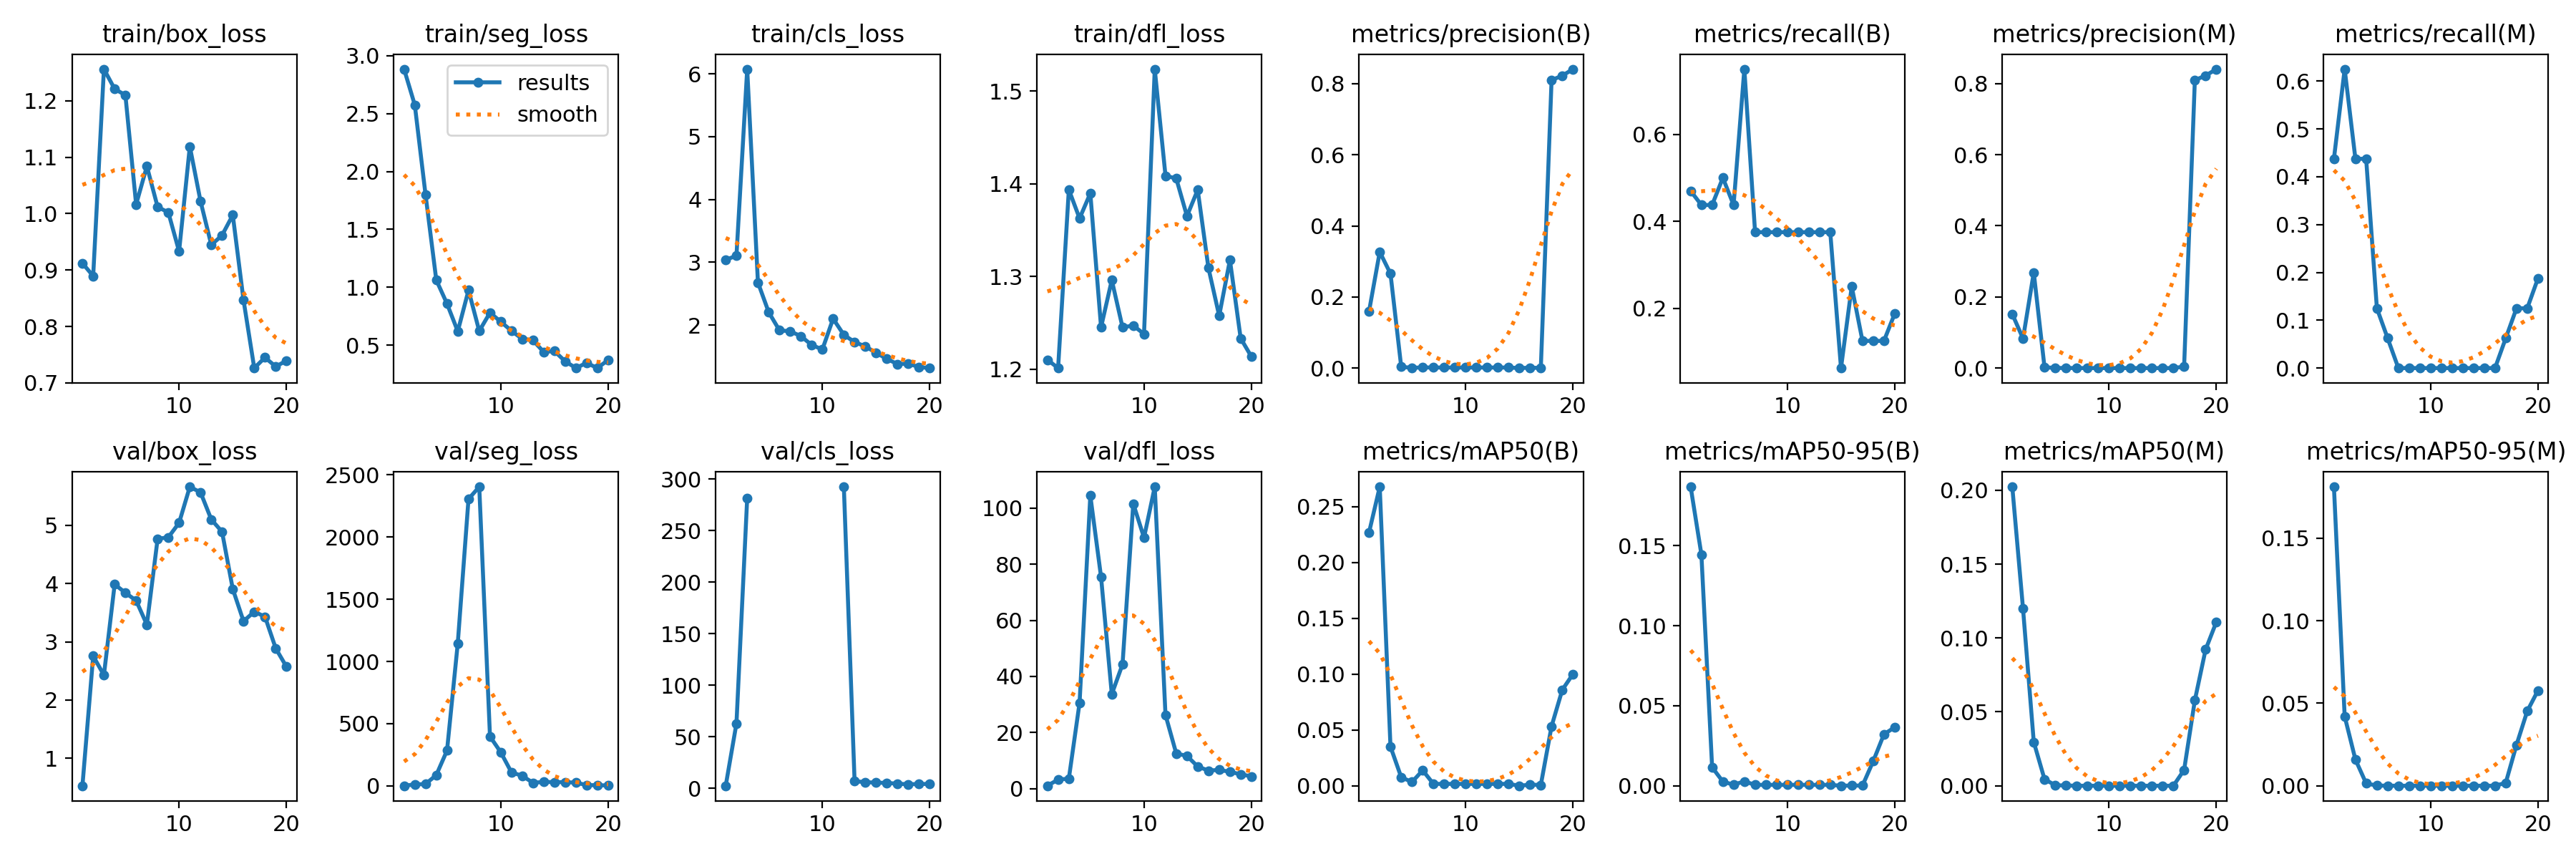

Data behind this chart, as committed beside it:
epoch, train/box_loss, train/seg_loss, train/cls_loss, train/dfl_loss, metrics/precision(B), metrics/recall(B), metrics/mAP50(B), metrics/mAP50-95(B), metrics/precision(M), metrics/recall(M), metrics/mAP50(M), metrics/mAP50-95(M), val/box_loss, val/seg_loss, val/cls_loss, val/dfl_loss, lr/pg0, lr/pg1, lr/pg2
1, 0.9122, 2.885, 3.04, 1.21, 0.1592, 0.4699, 0.2266, 0.1868, 0.1519, 0.4375, 0.2023, 0.1811, 0.5278, 1.401, 2.624, 0.9872, 0.0973, 0.0003, 0.0003
2, 0.8893, 2.574, 3.105, 1.201, 0.3268, 0.4375, 0.2676, 0.1445, 0.08291, 0.625, 0.1198, 0.04207, 2.755, 12.15, 63.06, 3.183, 0.09366, 0.0006653, 0.0006653
3, 1.256, 1.799, 6.076, 1.394, 0.2657, 0.4375, 0.03514, 0.01153, 0.2686, 0.4375, 0.02962, 0.0159, 2.427, 14.88, 281.6, 3.518, 0.08999, 0.0009911, 0.0009911
4, 1.221, 1.062, 2.679, 1.363, 0.00368, 0.5, 0.00777, 0.00264, 0.00238, 0.4375, 0.00443, 0.00143, 3.987, 87.48, inf, 30.59, 0.08628, 0.001277, 0.001277
5, 1.21, 0.8577, 2.207, 1.39, 0.00097, 0.4375, 0.00351, 0.00067, 0.00028, 0.125, 0.00035, 0.0001, 3.84, 284.6, inf, 104.5, 0.08252, 0.001524, 0.001524
6, 1.016, 0.6194, 1.919, 1.245, 0.00208, 0.75, 0.01392, 0.00278, 0.00021, 0.0625, 0.00017, 3e-05, 3.708, 1146, inf, 75.44, 0.07873, 0.001731, 0.001731
7, 1.084, 0.9744, 1.902, 1.296, 0.00173, 0.375, 0.00183, 0.00058, 0, 0, 0, 0, 3.293, 2304, inf, 33.65, 0.0749, 0.001898, 0.001898
8, 1.012, 0.6224, 1.826, 1.245, 0.00173, 0.375, 0.00183, 0.00058, 0, 0, 0, 0, 4.767, 2403, inf, 44.31, 0.07103, 0.002026, 0.002026
9, 1.002, 0.7806, 1.685, 1.247, 0.00173, 0.375, 0.00183, 0.00058, 0, 0, 0, 0, 4.793, 397.3, inf, 101.6, 0.06711, 0.002114, 0.002114
10, 0.933, 0.7027, 1.613, 1.238, 0.00173, 0.375, 0.00183, 0.00058, 0, 0, 0, 0, 5.041, 270.8, inf, 89.46, 0.06316, 0.002163, 0.002163
11, 1.119, 0.6242, 2.103, 1.524, 0.00173, 0.375, 0.00183, 0.00058, 0, 0, 0, 0, 5.66, 108.9, inf, 107.6, 0.05917, 0.002171, 0.002171
12, 1.022, 0.5537, 1.845, 1.409, 0.00173, 0.375, 0.00183, 0.00058, 0, 0, 0, 0, 5.564, 81.14, 292.6, 26.23, 0.05514, 0.002141, 0.002141
13, 0.9445, 0.5417, 1.731, 1.406, 0.00173, 0.375, 0.00183, 0.00058, 0, 0, 0, 0, 5.099, 25.32, 7.01, 12.51, 0.05107, 0.002071, 0.002071
14, 0.9616, 0.4418, 1.661, 1.365, 0.00173, 0.375, 0.00183, 0.00058, 0, 0, 0, 0, 4.889, 32.19, 6.146, 11.62, 0.04696, 0.001961, 0.001961
15, 0.9975, 0.4488, 1.56, 1.394, 0.00025, 0.0625, 0.00016, 3e-05, 0, 0, 0, 0, 3.905, 30.62, 5.591, 7.849, 0.04281, 0.001811, 0.001811
16, 0.8468, 0.3605, 1.464, 1.309, 0.00123, 0.25, 0.00111, 0.00016, 0, 0, 0, 0, 3.353, 30.09, 5.418, 6.389, 0.03862, 0.001622, 0.001622
17, 0.7262, 0.3025, 1.38, 1.258, 0.00062, 0.125, 0.00088, 0.00011, 0.00414, 0.0625, 0.01069, 0.00175, 3.516, 26.61, 4.572, 6.65, 0.03439, 0.001394, 0.001394
18, 0.7449, 0.3469, 1.387, 1.318, 0.8098, 0.125, 0.0534, 0.01538, 0.8098, 0.125, 0.05785, 0.02475, 3.43, 6.909, 4.084, 5.961, 0.03012, 0.001125, 0.001125
19, 0.7288, 0.3022, 1.333, 1.234, 0.8222, 0.125, 0.08602, 0.03217, 0.8222, 0.125, 0.09216, 0.04519, 2.887, 5.525, 4.279, 5.079, 0.02582, 0.0008175, 0.0008175
20, 0.7393, 0.3718, 1.317, 1.214, 0.8406, 0.1875, 0.1001, 0.03655, 0.8406, 0.1875, 0.1108, 0.05771, 2.57, 4.028, 4.418, 4.35, 0.02147, 0.0004701, 0.0004701
